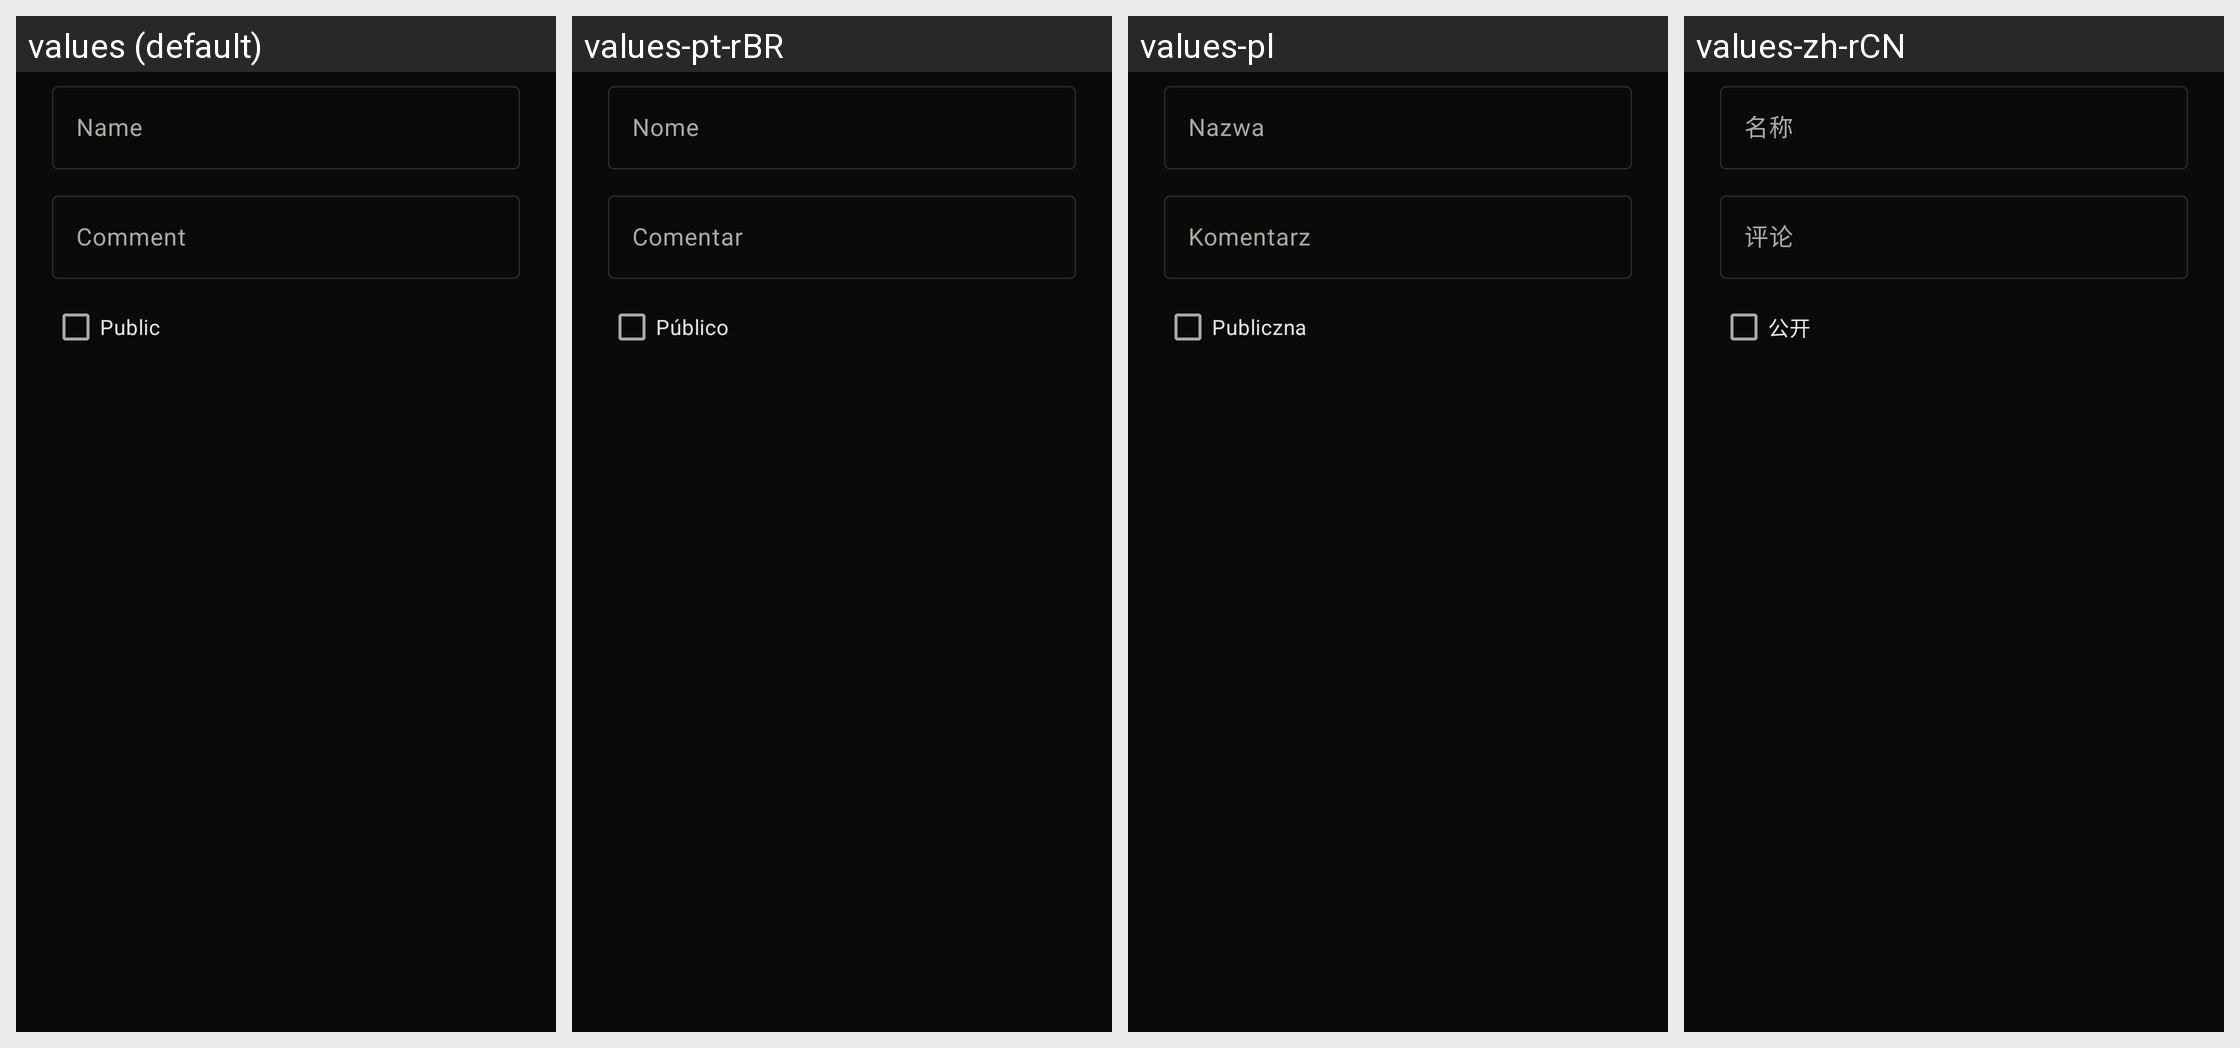

The Android screen above is rendered under several locales of the same app. Produce the string resources it draws, with the default and per-locale values.
Android screen res/layout/update_playlist.xml rendered under 4 locales, left to right: values (default), values-pt-rBR, values-pl, values-zh-rCN. Device: Nexus 5 (rendered at 1080×1920; each locale shown at half size, 540×960, under a caption strip naming it); theme UltrasonicTheme.Dark.
Other locales in the repository, not shown: values-cs, values-de, values-es, values-fr, values-gl, values-hu, values-it, values-ja, values-nb-rNO, values-nl, values-pt, values-ru, values-zh-rTW.
Strings drawn on this screen, with the default value and each locale's value (text and hints the layout hard-codes, and strings that could not be matched under every locale, appear in the picture but are not listed):

common.name
  values: Name
  values-pt-rBR: Nome
  values-pl: Nazwa
  values-zh-rCN: 名称

common.comment
  values: Comment
  values-pt-rBR: Comentar
  values-pl: Komentarz
  values-zh-rCN: 评论

common.public
  values: Public
  values-pt-rBR: Público
  values-pl: Publiczna
  values-zh-rCN: 公开
